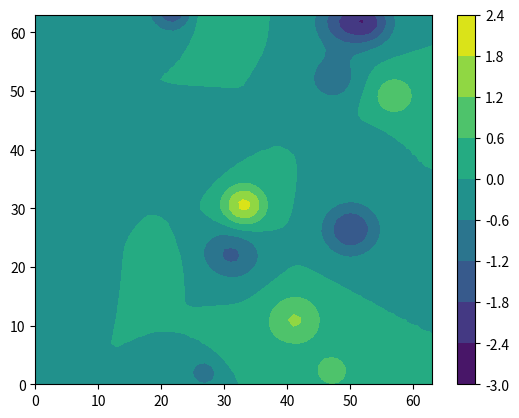

Recreate this plot in Python.
import numpy as np
import matplotlib.pyplot as plt

def gaussian2d(xx,yy,x0,y0,sigma):
    return np.exp(-0.5*( (xx-x0)**2 + (yy-y0)**2 )/sigma**2 )

nx = 64
ny = 64

x     = np.arange(nx)
y     = np.arange(ny)
xx,yy = np.meshgrid(x,y)

centers = 20
sigma   = np.random.uniform(nx/30,nx/20,centers)
x0      = np.random.uniform(0,nx,centers)
y0      = np.random.uniform(0,ny,centers)
amplitude = np.random.uniform(-2,2,centers)
zz      = np.zeros([nx,ny])
for i in range(centers):
    zz += amplitude[i] * gaussian2d(xx,yy,x0[i],y0[i],sigma[i])

plt.contourf(xx,yy,zz); plt.colorbar(); plt.show()

np.savetxt('omega' + str(nx) + '_' + str(ny) + '.csv' , zz , delimiter=',')
